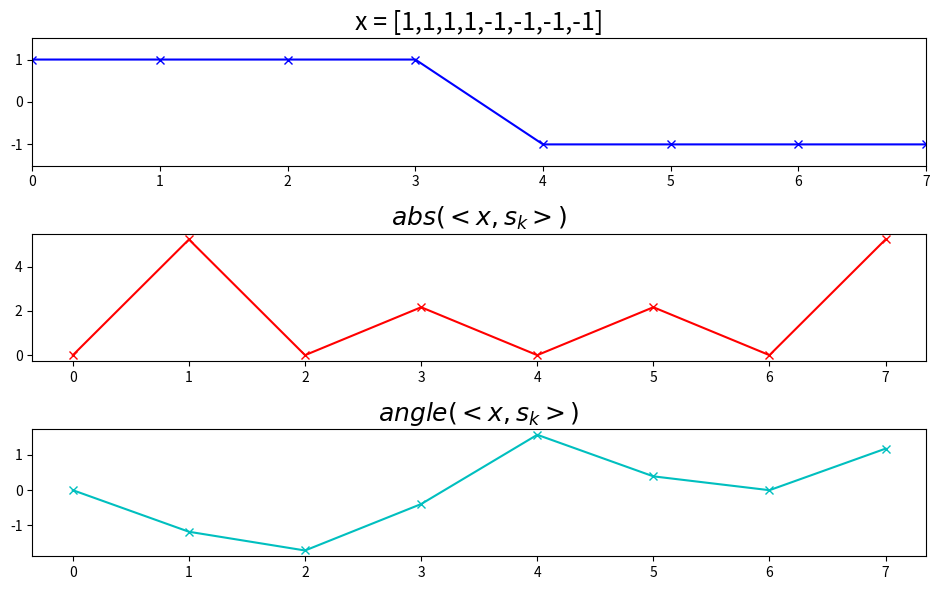

The script that saved this image:
import matplotlib.pyplot as plt
import numpy as np

x = np.array([1, 1, 1, 1, -1, -1, -1, -1])
N = 8
mX = ()
pX = ()
plt.figure(1, figsize=(9.5, 6))

plt.subplot(3, 1, 1)
plt.plot(x, marker='x', color='b', lw=1.5)
plt.axis([0, N - 1, -1.5, 1.5])
plt.title('x = [1,1,1,1,-1,-1,-1,-1]', fontsize=18)

for k in range(8):
    s = np.exp(1j * 2 * np.pi * k / N * np.arange(N))
    X = sum(x * np.conjugate(s))
    mX = np.append(mX, np.abs(X))
    pX = np.append(pX, np.angle(X))

plt.subplot(3, 1, 2)
plt.plot(mX, marker='x', color='r', lw=1.5)
plt.title('$abs(<x,s_k>)$', fontsize=18)

plt.subplot(3, 1, 3)
plt.plot(pX, marker='x', color='c', lw=1.5)
plt.title('$angle(<x,s_k>)$', fontsize=18)

plt.tight_layout()
plt.savefig('inner-product.png')
plt.show()
